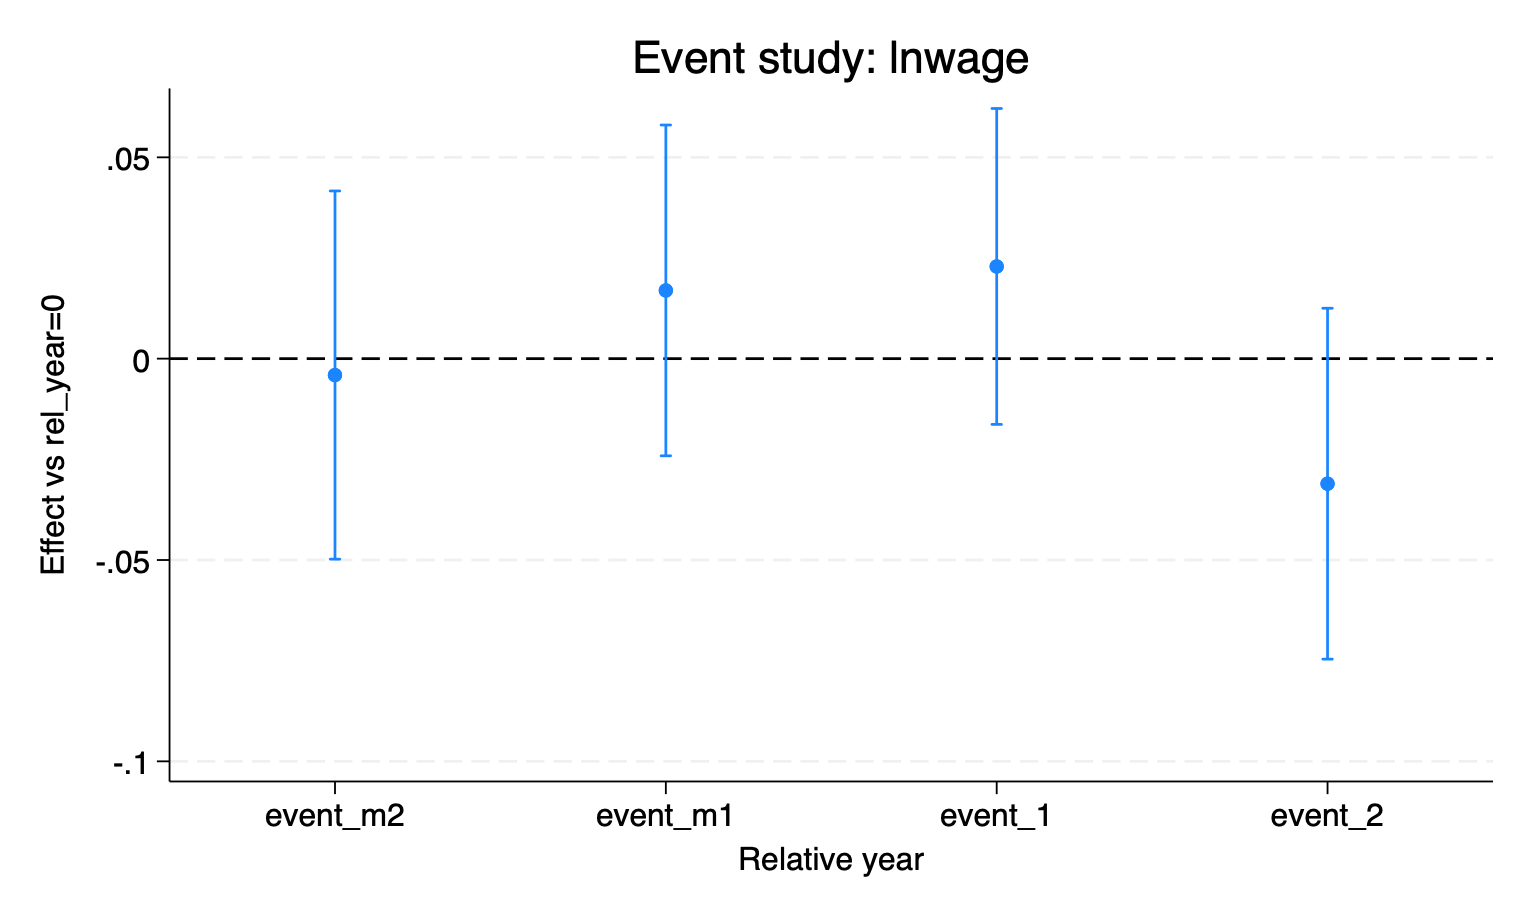

The file beside this chart, header and first rows:
beta, ci_lo, ci_hi, rel
-0.004067, -0.04978, 0.04165, -2
0.01695, -0.02413, 0.05803, -1
0.0229, -0.01632, 0.06213, 1
-0.03105, -0.07461, 0.01252, 2
